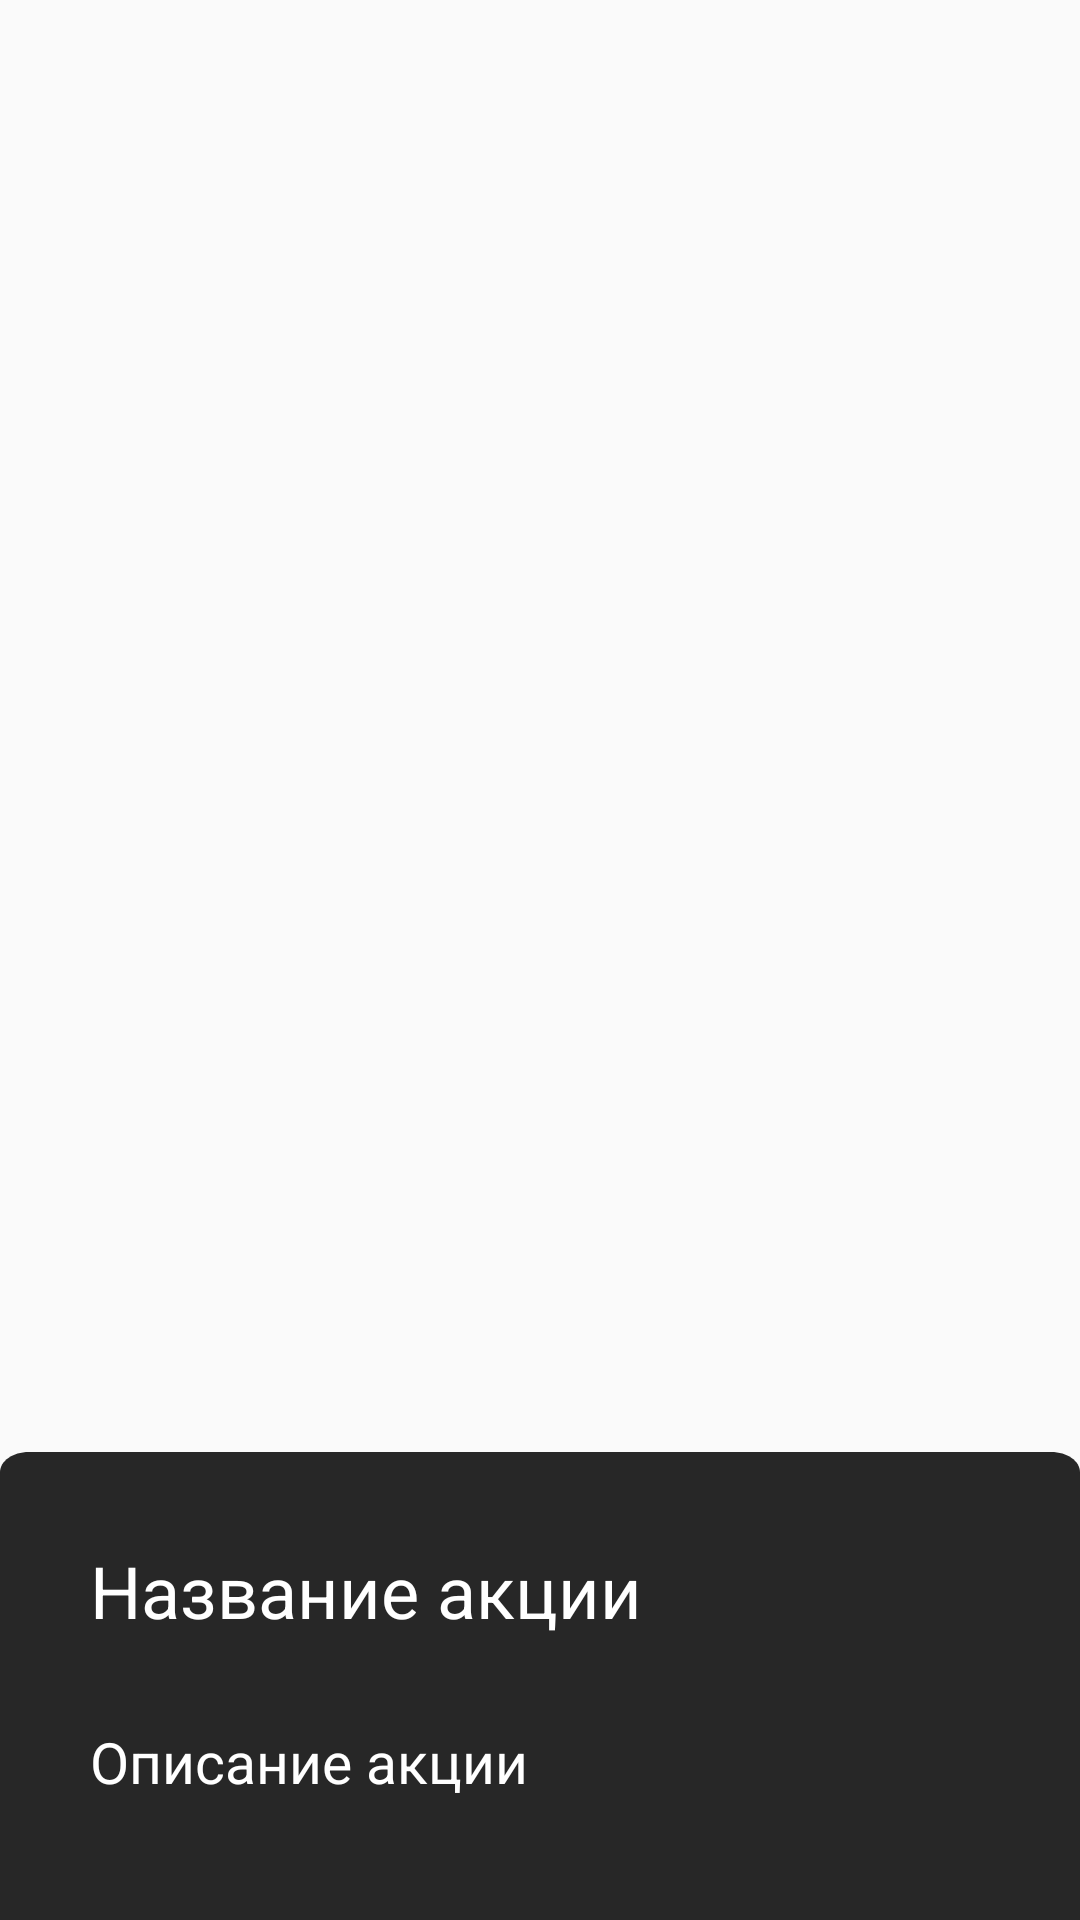

Here is an Android app screen rendered from its layout file. Give the layout XML and the strings, colors and styles it references.
<!-- AndroidManifest.xml: application theme AppTheme -->
<!-- res/layout/activity_deal.xml -->
<?xml version="1.0" encoding="utf-8"?>
<androidx.constraintlayout.widget.ConstraintLayout xmlns:android="http://schemas.android.com/apk/res/android"
    xmlns:app="http://schemas.android.com/apk/res-auto"
    xmlns:tools="http://schemas.android.com/tools"
    android:orientation="vertical"
    android:layout_width="match_parent"
    android:layout_height="match_parent">

    <ImageView
        android:id="@+id/deal_activity_image"
        android:layout_width="match_parent"
        android:layout_height="0dp"
        app:layout_constraintStart_toStartOf="parent"
        app:layout_constraintEnd_toEndOf="parent"
        app:layout_constraintTop_toTopOf="parent"
        app:layout_constraintBottom_toBottomOf="parent"
        tools:src="@tools:sample/avatars"/>

    <androidx.constraintlayout.widget.ConstraintLayout
        android:id="@+id/deal_activity_bottom_layout"
        android:layout_width="match_parent"
        android:layout_height="wrap_content"
        android:background="@drawable/deal_activity_bottom_back"
        app:layout_constraintStart_toStartOf="parent"
        app:layout_constraintEnd_toEndOf="parent"
        app:layout_constraintBottom_toBottomOf="parent">

        <TextView
            android:id="@+id/deal_activity_name"
            android:layout_width="0dp"
            android:layout_height="wrap_content"
            android:layout_marginStart="30dp"
            android:layout_marginTop="30dp"
            android:layout_marginEnd="20dp"
            android:hint="@string/deal_name_string"
            android:textSize="24sp"
            android:textColor="@color/textColour"
            android:textColorHint="@color/textColour"
            app:layout_constraintStart_toStartOf="parent"
            app:layout_constraintTop_toTopOf="parent"
            app:layout_constraintEnd_toStartOf="@id/deal_activity_close_cross"/>

        <View
            android:id="@+id/deal_activity_close_cross"
            android:layout_width="30dp"
            android:layout_height="30dp"
            android:layout_marginEnd="28dp"
            android:background="@drawable/close_cross"
            app:layout_constraintEnd_toEndOf="parent"
            app:layout_constraintTop_toTopOf="@id/deal_activity_name"/>
        
        <TextView
            android:id="@+id/deal_activity_deal_description"
            android:layout_width="0dp"
            android:layout_height="wrap_content"
            android:layout_marginTop="28dp"
            android:textColor="@color/textColour"
            android:textSize="19sp"
            android:layout_marginBottom="40dp"
            android:textColorHint="@color/textColour"
            android:hint="@string/deal_description_string"
            app:layout_constraintStart_toStartOf="@id/deal_activity_name"
            app:layout_constraintEnd_toEndOf="@id/deal_activity_close_cross"
            app:layout_constraintBottom_toBottomOf="parent"
            app:layout_constraintTop_toBottomOf="@id/deal_activity_name"/>
    </androidx.constraintlayout.widget.ConstraintLayout>

</androidx.constraintlayout.widget.ConstraintLayout>
<!-- resources referenced by this layout -->
<resources>
  <color name="textColour">#FFFFFF</color>
  <!-- drawable deal_activity_bottom_back (drawable) -->
  <vector xmlns:android="http://schemas.android.com/apk/res/android"
      android:width="375dp"
      android:height="231dp"
      android:viewportWidth="375"
      android:viewportHeight="231">
    <path
        android:pathData="M0,10C0,4.477 4.477,0 10,0H365C370.523,0 375,4.477 375,10V313H0V10Z"
        android:fillColor="#0F0F0F"
        android:fillAlpha="0.9"/>
  </vector>
  <string name="deal_description_string">Описание акции</string>
  <string name="deal_name_string">Название акции</string>
  <style name="AppTheme" parent="Theme.AppCompat.Light.NoActionBar">
          
          <item name="colorPrimary">@color/colorPrimary</item>
          <item name="colorPrimaryDark">@color/colorPrimaryDark</item>
          <item name="colorAccent">@color/colorAccent</item>
          <item name="android:statusBarColor">@color/splashScreenColor</item>
      </style>
  <color name="colorPrimary">#008577</color>
  <color name="colorPrimaryDark">#00574B</color>
  <color name="colorAccent">#D81B60</color>
  <color name="splashScreenColor">#000000</color>
</resources>
